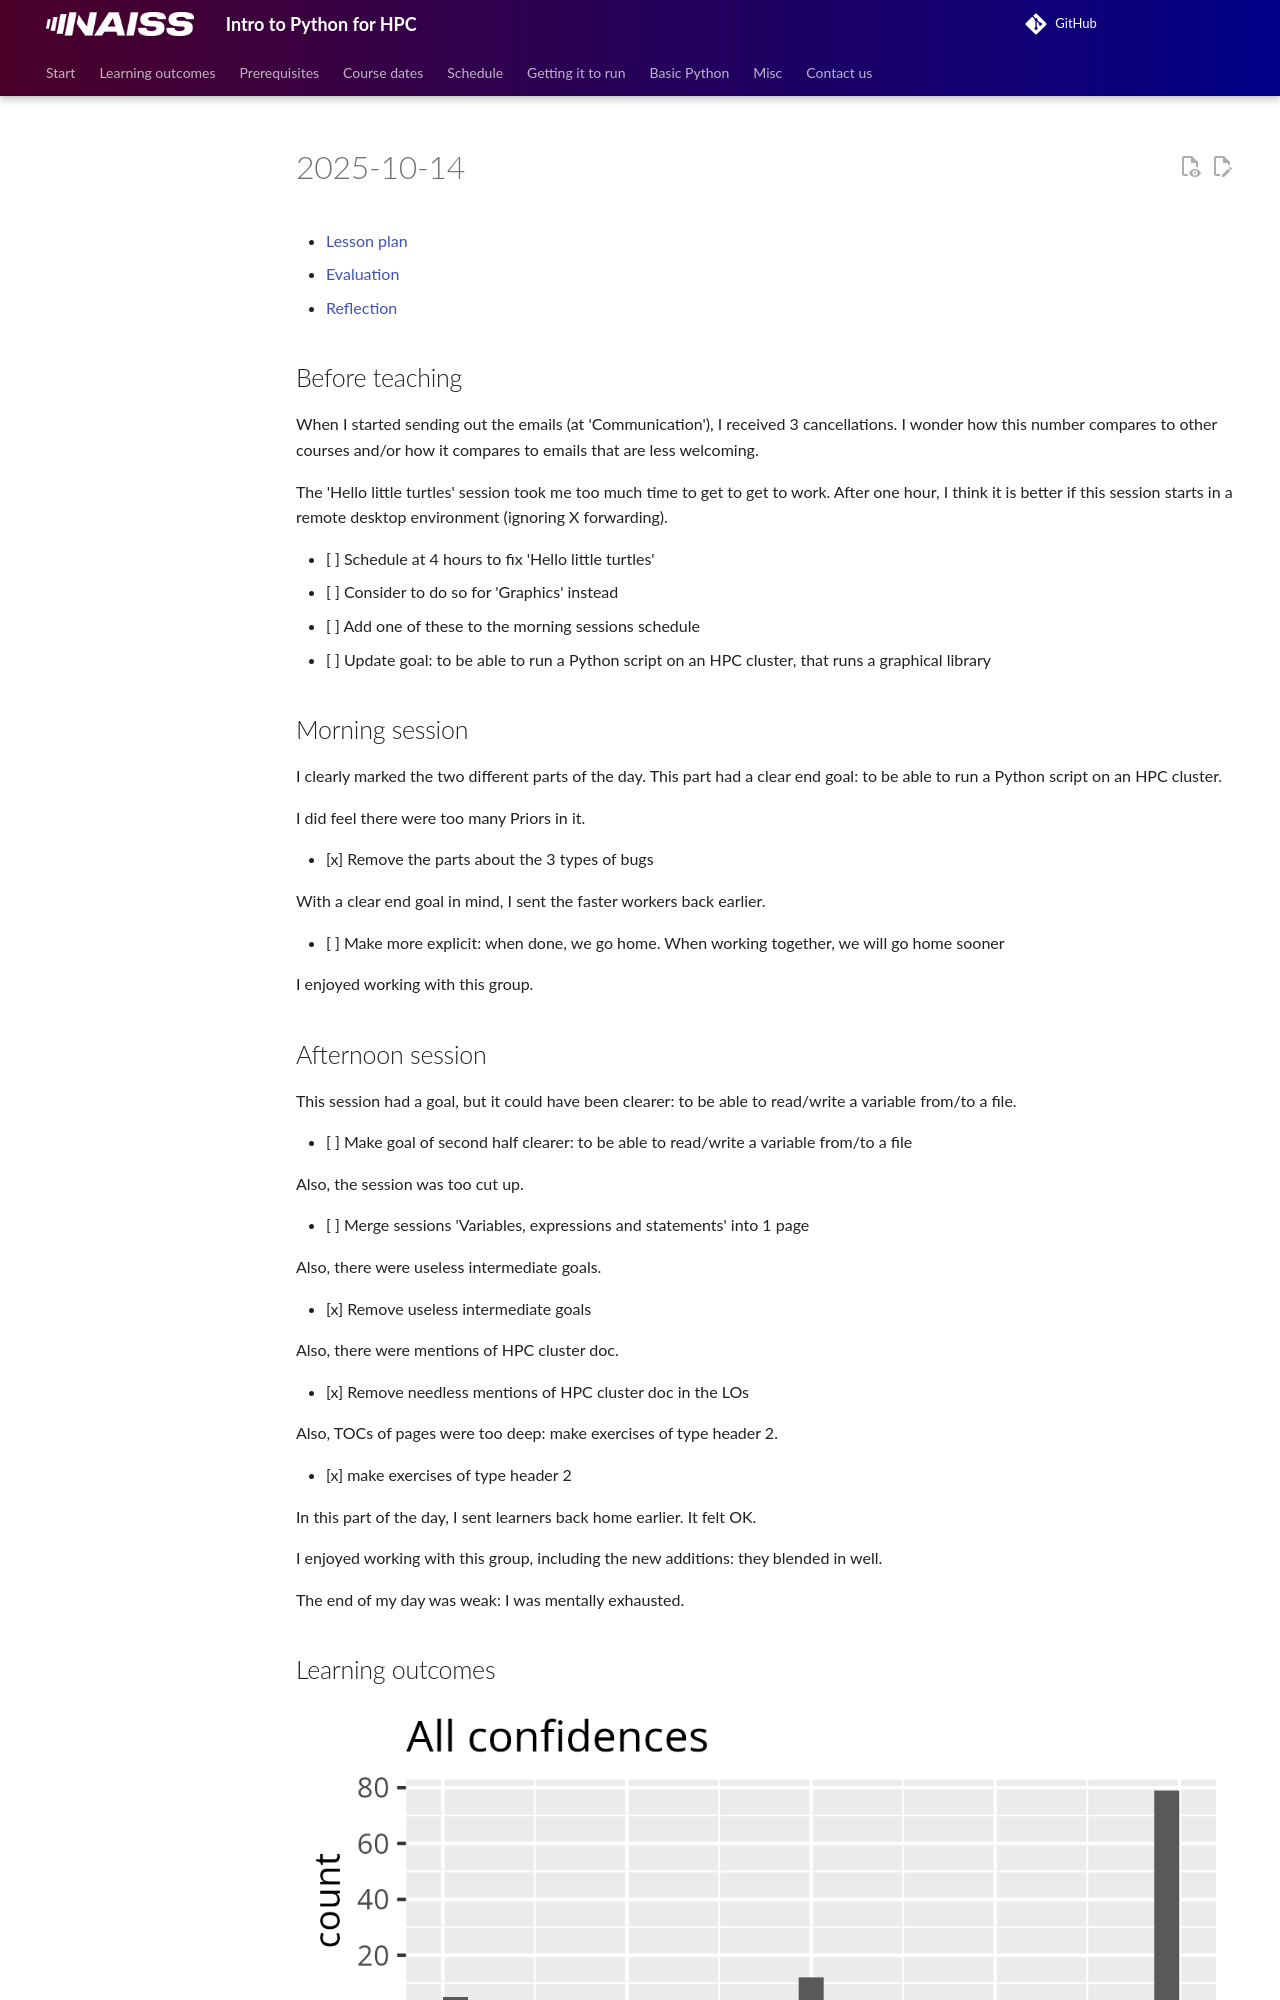

repository: UPPMAX/naiss_intro_python · page: reflections/20251014/index.html · generator: mkdocs

# 2025-10-14

- [Lesson plan](../../lesson_plans/20251014/README.md)
- [Evaluation](../../evaluations/20251014/README.md)
- [Reflection](../../reflections/20251014/README.md)

## Before teaching

When I started sending out the emails (at 'Communication'),
I received 3 cancellations. I wonder how this number compares
to other courses and/or how it compares to emails that are less
welcoming.

The 'Hello little turtles' session took me too much time to get
to get to work. After one hour, I think it is better if this
session starts in a remote desktop environment (ignoring X forwarding).

- [ ] Schedule at 4 hours to fix 'Hello little turtles'
- [ ] Consider to do so for 'Graphics' instead
- [ ] Add one of these to the morning sessions schedule
- [ ] Update goal: to be able to run a Python script on an HPC cluster,
  that runs a graphical library

## Morning session

I clearly marked the two different parts of the day.
This part had a clear end goal: to be able to run a Python
script on an HPC cluster.

I did feel there were too many Priors in it.

- [x] Remove the parts about the 3 types of bugs

With a clear end goal in mind, I sent the faster workers back earlier.

- [ ] Make more explicit: when done, we go home. When working together,
  we will go home sooner

I enjoyed working with this group.
